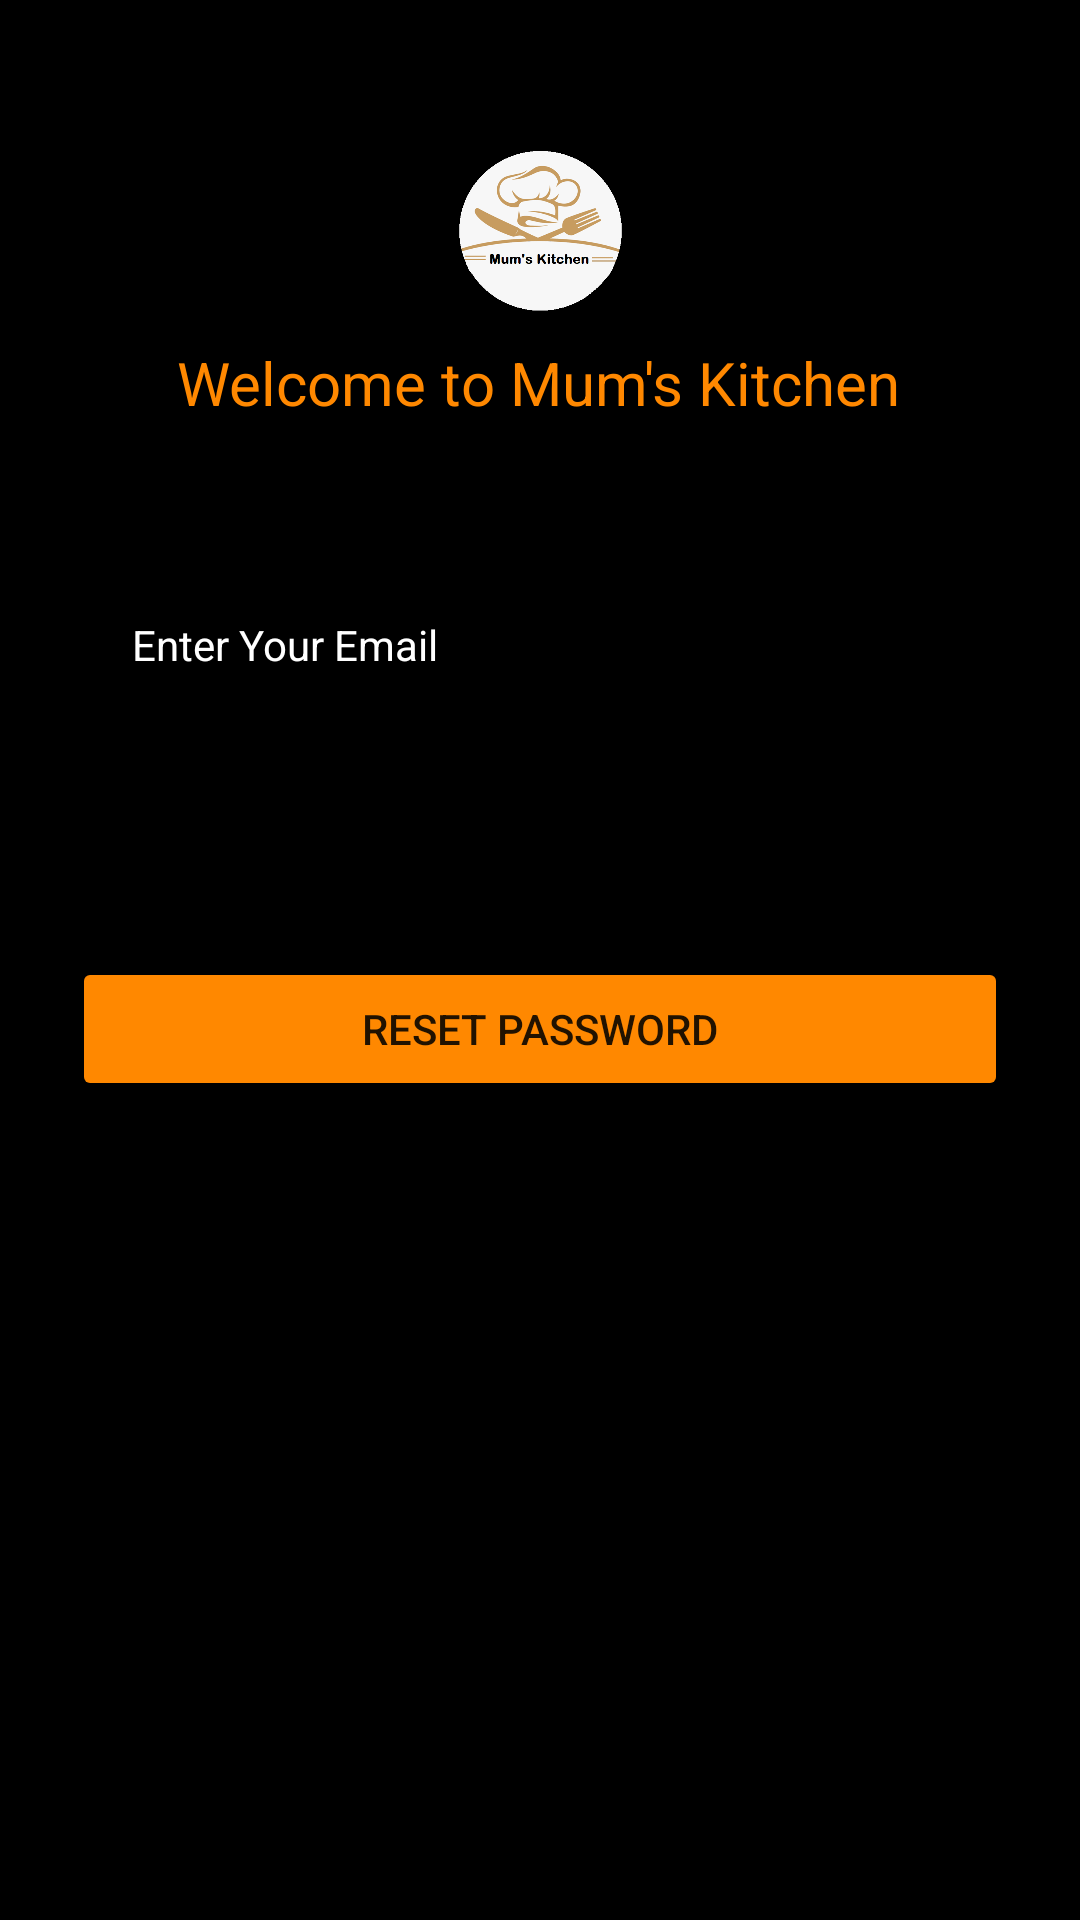

Produce the Android XML layout that renders to this screen, including the resource entries it uses.
<!-- AndroidManifest.xml: application theme Theme.Mumskitchenapp -->
<!-- res/layout/activity_forgot_password.xml -->
<?xml version="1.0" encoding="utf-8"?>
<androidx.constraintlayout.widget.ConstraintLayout xmlns:android="http://schemas.android.com/apk/res/android"
    xmlns:app="http://schemas.android.com/apk/res-auto"
    xmlns:tools="http://schemas.android.com/tools"
    android:layout_width="match_parent"
    android:layout_height="match_parent"
    tools:context=".ForgotPassword"
    android:background="@mipmap/bg">

    <TextView
        android:id="@+id/textWelcome2"
        android:layout_width="wrap_content"
        android:layout_height="wrap_content"
        android:layout_marginTop="10dp"
        android:text="Welcome to Mum's Kitchen"
        android:textColor="@android:color/holo_orange_dark"
        android:textSize="20sp"
        app:layout_constraintEnd_toEndOf="parent"
        app:layout_constraintHorizontal_bias="0.497"
        app:layout_constraintStart_toStartOf="parent"
        app:layout_constraintTop_toBottomOf="@+id/imageLogo2" />

    <ImageView
        android:id="@+id/imageLogo2"
        android:layout_width="73dp"
        android:layout_height="54dp"
        android:layout_marginTop="50dp"
        app:layout_constraintEnd_toEndOf="parent"
        app:layout_constraintStart_toStartOf="parent"
        app:layout_constraintTop_toTopOf="parent"
        app:srcCompat="@mipmap/logoblack" />

    <EditText
        android:id="@+id/editTextEnterEmail"
        android:layout_width="0dp"
        android:layout_height="wrap_content"
        android:layout_marginStart="24dp"
        android:layout_marginTop="50dp"
        android:layout_marginEnd="24dp"
        android:background="@drawable/input_bg"
        android:ems="10"
        android:hint="Enter Your Email"
        android:inputType="textPersonName"
        android:minHeight="48dp"
        android:paddingLeft="20dp"
        android:paddingTop="10dp"
        android:paddingRight="20dp"
        android:paddingBottom="10dp"
        android:textColor="@color/white"
        android:textColorHint="@color/white"
        android:textSize="14sp"
        app:layout_constraintEnd_toEndOf="parent"
        app:layout_constraintStart_toStartOf="parent"
        app:layout_constraintTop_toBottomOf="@+id/textWelcome2" />

    <Button
        android:id="@+id/buttonResetPassword"
        android:layout_width="0dp"
        android:layout_height="wrap_content"
        android:layout_marginTop="80dp"
        android:backgroundTint="@android:color/holo_orange_dark"
        android:text="RESET PASSWORD"
        app:layout_constraintEnd_toEndOf="@+id/editTextEnterEmail"
        app:layout_constraintStart_toStartOf="@+id/editTextEnterEmail"
        app:layout_constraintTop_toBottomOf="@+id/editTextEnterEmail" />

    <ProgressBar
        android:id="@+id/progressBar3"
        style="?android:attr/progressBarStyle"
        android:layout_width="wrap_content"
        android:layout_height="wrap_content"
        android:layout_marginTop="50dp"
        android:visibility="invisible"
        app:layout_constraintEnd_toEndOf="parent"
        app:layout_constraintStart_toStartOf="parent"
        app:layout_constraintTop_toBottomOf="@+id/editTextEnterEmail" />
</androidx.constraintlayout.widget.ConstraintLayout>
<!-- resources referenced by this layout -->
<resources>
  <color name="white">#FFFFFFFF</color>
  <!-- mipmap bg: png bitmap (mipmap-xxxhdpi, 3897 bytes) -->
  <!-- mipmap logoblack: png bitmap (mipmap-xxxhdpi, 42480 bytes) -->
  <style name="Theme.Mumskitchenapp" parent="Theme.MaterialComponents.DayNight.NoActionBar">
          
          <item name="colorPrimary">@color/white</item>
          <item name="colorPrimaryVariant">@android:color/holo_orange_dark</item>
          <item name="colorOnPrimary">@color/white</item>
          
          <item name="colorSecondary">@color/white</item>
          <item name="colorSecondaryVariant">@color/white</item>
          <item name="colorOnSecondary">@color/black</item>
          
          <item name="android:statusBarColor" tools:targetApi="l">?attr/colorPrimaryVariant</item>
          
      </style>
  <color name="black">#FF000000</color>
</resources>
